Run: headless pygame with SDL's dummy video driver; simulated clock (each Clock.tick advances the game by its frame time, no real sleeping); random seed 0; keys injected as events and as key.get_pressed() state; mouse plan: one left click at the window centre at the start of phase 2, then a move to the lower-right quarter at the start of phase 3.
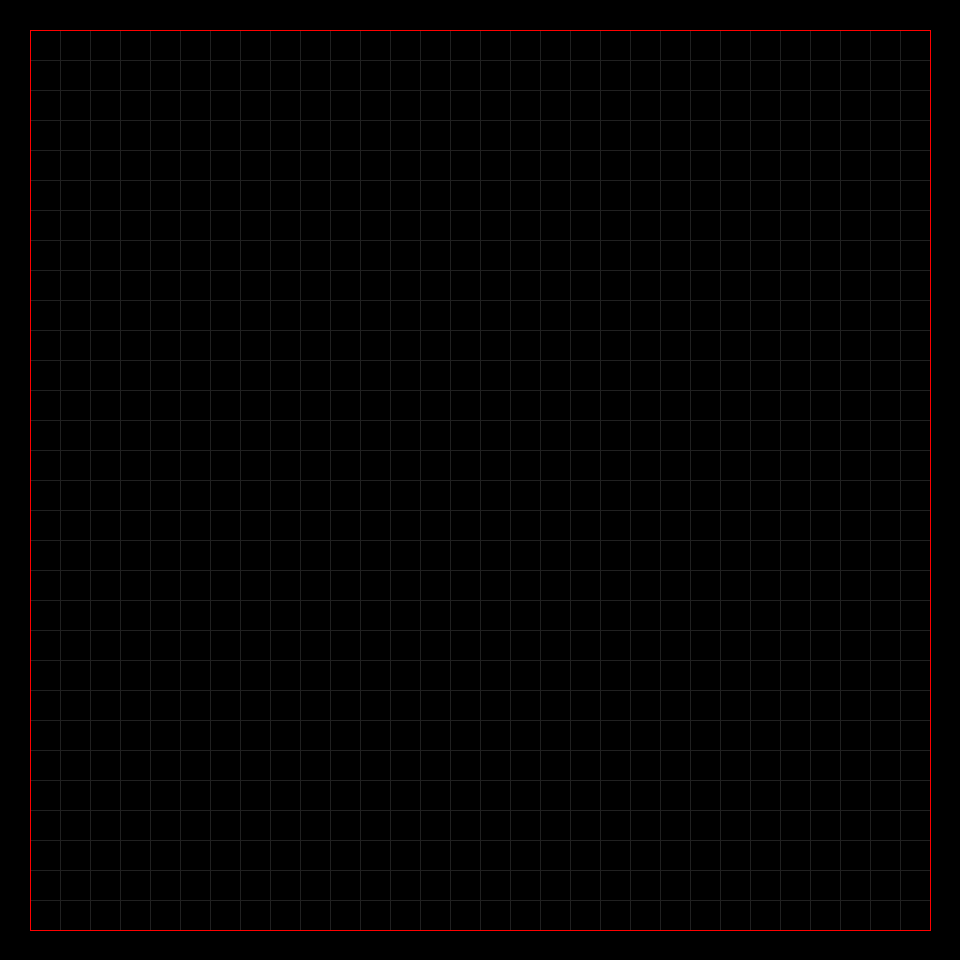
Frame 1 of 4 · flips 1–60 · no input
Frame 2 of 4 · flips 61–180 · clicked the window centre · tapped SPACE, RETURN · held RIGHT (→), D · screen unchanged from frame 1, image omitted
Frame 3 of 4 · flips 181–300 · moved the mouse to the lower-right quarter · held DOWN (↓), S · screen unchanged from frame 2, image omitted
Frame 4 of 4 · flips 301–420 · held LEFT (←), A, UP (↑), W · screen unchanged from frame 3, image omitted

The pygame program that drew these frames:

import pygame as pg
import sys
import time
import copy

# TODO:
# + Реализовать правила для клеток
# + Реализовать игровое поле и его обновление
# + Реализовать размещение клеток курсором (перед симуляцией поле пустое!)
# + Реализовать паузу
# - Реализовать разную скорость симуляции
# + Реализовать очистку поля
# - Реализовать по-кадровую симуляцию по кнопке во время паузы
# - Перевести комменты на английский по завершению
# - Добавить элементы GUI:
#   - Пауза
#   - Скорость симуляции


# ==== ПРАВИЛА ====
# клетка "смотрит" на 8 соседей рядом с собой
# 1) у живой меньше 2 живых соседей - смерть
# 2) у живой 2-3 живых соседа - ничего
# 3) у живой больше 3 живых соседей - смерть
# 4) у мертвой ровно 3 живых соседа - жизнь


# ==== НАЧАЛЬНЫЕ ПАРАМЕТРЫ ====
SQUARE_SIDE = 30
# [W]idth or [H]eight = (amount of cells inside of red area in [W]idth/[H]eight) * SQUARE_SIDE + (border compensation)
W = 30*SQUARE_SIDE + 2*SQUARE_SIDE 
H = 30*SQUARE_SIDE + 2*SQUARE_SIDE

ROWS = H//SQUARE_SIDE
COLS = W//SQUARE_SIDE

GREY = (32, 32, 32)
ORANGE = (255, 150, 0)
BLUE = (0, 150, 255)
RED = (255, 0, 0)
BLACK = (0,0,0)
WHITE = (255,255,255)

# ==== ФУНКЦИИ ====

def update_field(field_current: list, field_buffer: list):
    """Updates cells on the field"""
    counter = 0
    for row in range(1, ROWS-1):
        for col in range(1, COLS-1):
            if field_current[row-1][col]: counter += 1
            if field_current[row+1][col]: counter += 1
            if field_current[row][col-1]: counter += 1
            if field_current[row][col+1]: counter += 1
            if field_current[row-1][col-1]: counter += 1
            if field_current[row-1][col+1]: counter += 1
            if field_current[row+1][col-1]: counter += 1
            if field_current[row+1][col+1]: counter += 1

            if field_current[row][col]:
                if counter < 2: field_buffer[row][col] = 0
                elif counter > 3: field_buffer[row][col] = 0
                else: field_buffer[row][col] = field_current[row][col]
            else:
                if counter == 3: field_buffer[row][col] = 1
            counter = 0
            

def draw_grid():
    """Draws a grid and a boundary over field."""
    # Draws horizontal lines
    for i in range(2, H//SQUARE_SIDE - 1):
        pg.draw.line(screen, GREY, (SQUARE_SIDE, i*SQUARE_SIDE), (W-SQUARE_SIDE, i*SQUARE_SIDE))
    
    # Draws vertical lines
    for i in range(2, W//SQUARE_SIDE - 1):
        pg.draw.line(screen, GREY, (i*SQUARE_SIDE, SQUARE_SIDE), (i*SQUARE_SIDE, H-SQUARE_SIDE))
    
    # Draws red borders
    pg.draw.line(screen, RED, (SQUARE_SIDE, SQUARE_SIDE), (W - SQUARE_SIDE, SQUARE_SIDE))
    pg.draw.line(screen, RED, (SQUARE_SIDE, SQUARE_SIDE), (SQUARE_SIDE, H - SQUARE_SIDE))
    pg.draw.line(screen, RED, (SQUARE_SIDE, H - SQUARE_SIDE), (W - SQUARE_SIDE, H - SQUARE_SIDE))
    pg.draw.line(screen, RED, (W - SQUARE_SIDE, SQUARE_SIDE), (W - SQUARE_SIDE, H - SQUARE_SIDE))

def matrix_visualizer(matrix: list):
    """Converts 1's in a matrix into colored squares"""
    for row in range(0, ROWS):
        for col in range(0, COLS):
            if matrix[row][col]:
                r = pg.Rect(col*SQUARE_SIDE, row*SQUARE_SIDE, SQUARE_SIDE, SQUARE_SIDE)
                pg.draw.rect(screen, BLUE, r)

def put_cell(pos: tuple, matrix: list):
    """Puts a cell on the screen upon mouse click"""
    row = pos[1]//SQUARE_SIDE
    col = pos[0]//SQUARE_SIDE
    if (row >= 1 and row <= H//SQUARE_SIDE - 2) and (col >= 1 and col <= W//SQUARE_SIDE - 2):
        if matrix[row][col] == 0: matrix[row][col] = 1
        else: matrix[row][col] = 0

pg.init()
screen = pg.display.set_mode((W, H))
field_clear = [[0 for _ in range(COLS+1)] for _ in range(ROWS+1)]
field_current = [[0 for _ in range(COLS+1)] for _ in range(ROWS+1)]
field_buffer = [[0 for _ in range(COLS+1)] for _ in range(ROWS+1)]

pause = True

while True:
    for event in pg.event.get():
        if event.type == pg.QUIT:
            pg.quit()
            sys.exit()
        
        if event.type == pg.MOUSEBUTTONDOWN and pause:
            # (x,y) = (col, row)
            put_cell(event.pos, field_current)
            matrix_visualizer(field_current)
        
        if event.type == pg.KEYDOWN:
            # pause handler
            if event.key == pg.K_SPACE: 
                pause = False if pause else True
                print("PAUSED" if pause else "UNPAUSED")
            # field cleaner  
            elif event.key == pg.K_r:
                field_current = copy.deepcopy(field_clear)

    if pause:
        screen.fill(BLACK)
        matrix_visualizer(field_current)
        draw_grid()
        pg.display.flip()
    else:
        update_field(field_current, field_buffer)
        screen.fill(BLACK)
        field_current = copy.deepcopy(field_buffer)
        field_buffer = copy.deepcopy(field_clear)
        matrix_visualizer(field_current)
        draw_grid()
        pg.display.flip()

    time.sleep(0.1)
